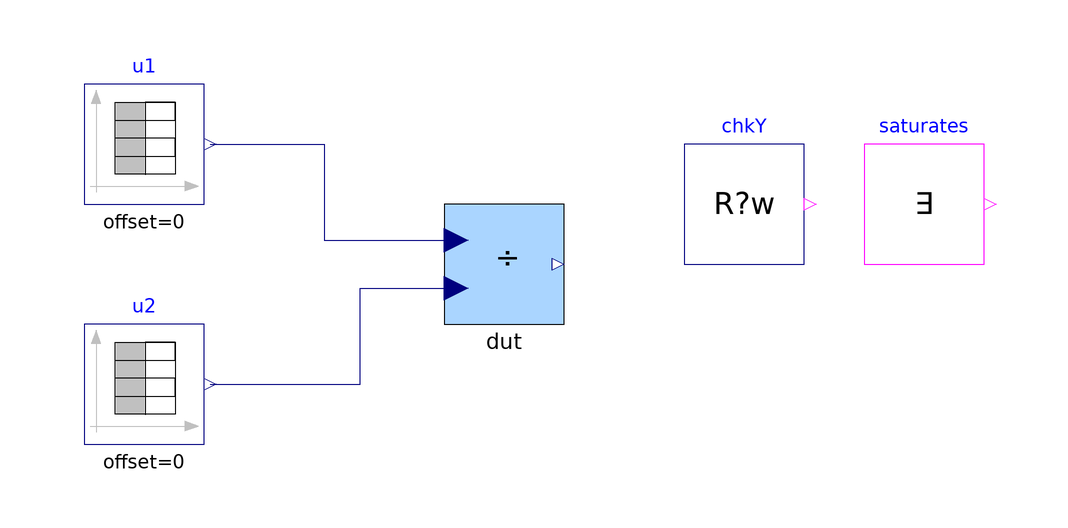

The component connection diagram of the Modelica model below, drawn from its own Placement and Line annotations.

model Base "MC/DC base: IndustrialControlSystems.MathOperations.RealType.Div, continuous, floating point"
  extends Modelica.Icons.Example;
  parameter Real Ts = 0 "Sampling time (0: continuous)" annotation(Evaluate=true);
  parameter Boolean FixedPoint = false "Fixed-point arithmetic (16 bit, scale 100)" annotation(Evaluate=true);
  Modelica.Blocks.Sources.TimeTable u1(table=[0,1; 1.03,1; 1.03,1; 2.0300000000000002,1; 2.03,200; 3.03,200; 3.03,-200; 4.029999999999999,-200; 4.03,2.5; 5.03,2.5]) "First operand"
    annotation (Placement(transformation(extent={{-70,10},{-50,30}})));
  Modelica.Blocks.Sources.TimeTable u2(table=[0,0.3; 1.03,0.3; 1.03,1.5; 2.0300000000000002,1.5; 2.03,0.5; 3.03,0.5; 3.03,0.5; 4.029999999999999,0.5; 4.03,-4; 5.03,-4]) "Second operand"
    annotation (Placement(transformation(extent={{-70,-30},{-50,-10}})));
  IndustrialControlSystems.MathOperations.RealType.Div dut(Ts=Ts, FixedPoint=FixedPoint, Nbit=16, scaleFactor=100) "Operator under test"
    annotation (Placement(transformation(extent={{-10,-10},{10,10}})));
  Tests.Utilities.CheckRealWhile chkY(
      actual=dut.y,
      expected=if FixedPoint then max(-32767/100, min(32768/100, u1.y/u2.y)) else u1.y/u2.y,
      active=Ts <= 0 or (abs((time - floor(time)) - 0.03) > 0.15 and abs((time - floor(time)) - 0.03 - 1) > 0.15),
      absTol=if FixedPoint then 0.02 else 1e-9,
      relTol=if FixedPoint then 0.02 else 1e-9,
      tStart=0.01,
      dt=0.05)
    "y = u1/u2; fixed point: limited to the representable range, within the quantisation (0.02 + 2 %)"
    annotation (Placement(transformation(extent={{30,0},{50,20}})));
  Tests.Utilities.Witness saturates(
      enable=FixedPoint,
      u=abs(dut.y - (32768/100)) < 1e-9 or abs(dut.y - (-32767/100)) < 1e-9)
    "fixed point: the result reaches a limit of the representable range in the saturating phases"
    annotation (Placement(transformation(extent={{60,0},{80,20}})));
  Boolean passed = chkY.passed and saturates.passed
    "true if every enabled check of this configuration passed";
equation
  connect(u1.y, dut.u1) annotation (Line(points={{-49,20},{-30,20},{-30,4},{-8,4}}, color={0,0,127}));
  connect(u2.y, dut.u2) annotation (Line(points={{-49,-20},{-24,-20},{-24,-4},{-8,-4}}, color={0,0,127}));
  annotation (
    experiment(StopTime=5.5, Interval=0.005, Tolerance=1e-6),
    Diagram(coordinateSystem(extent={{-80,-40},{90,40}}, grid={1,1})),
    Documentation(info="<html>
<p>Base of the MC/DC tests of <a href=\"modelica://IndustrialControlSystems.MathOperations.RealType.Div\">Div</a>: one operand pair per second (u1 = [1, 1, 200, -200, 2.5], u2 = [0.3, 1.5, 0.5, 0.5, -4]), including pairs whose fixed-point result leaves the 16-bit range (scale 100: [-327.67, 327.68]). u2 takes values below and above 1 in magnitude. Note the library default Ts = 0.1; the base sets Ts = 0.</p>
<p>Checks (each enabled only where it applies; <code>passed</code> is their conjunction):</p>
<ul><li><code>chkY</code>: y = u1/u2; fixed point: limited to the representable range, within the quantisation (0.02 + 2 %)</li><li><code>saturates</code>: fixed point: the result reaches a limit of the representable range in the saturating phases</li></ul>
</html>"));
end Base;